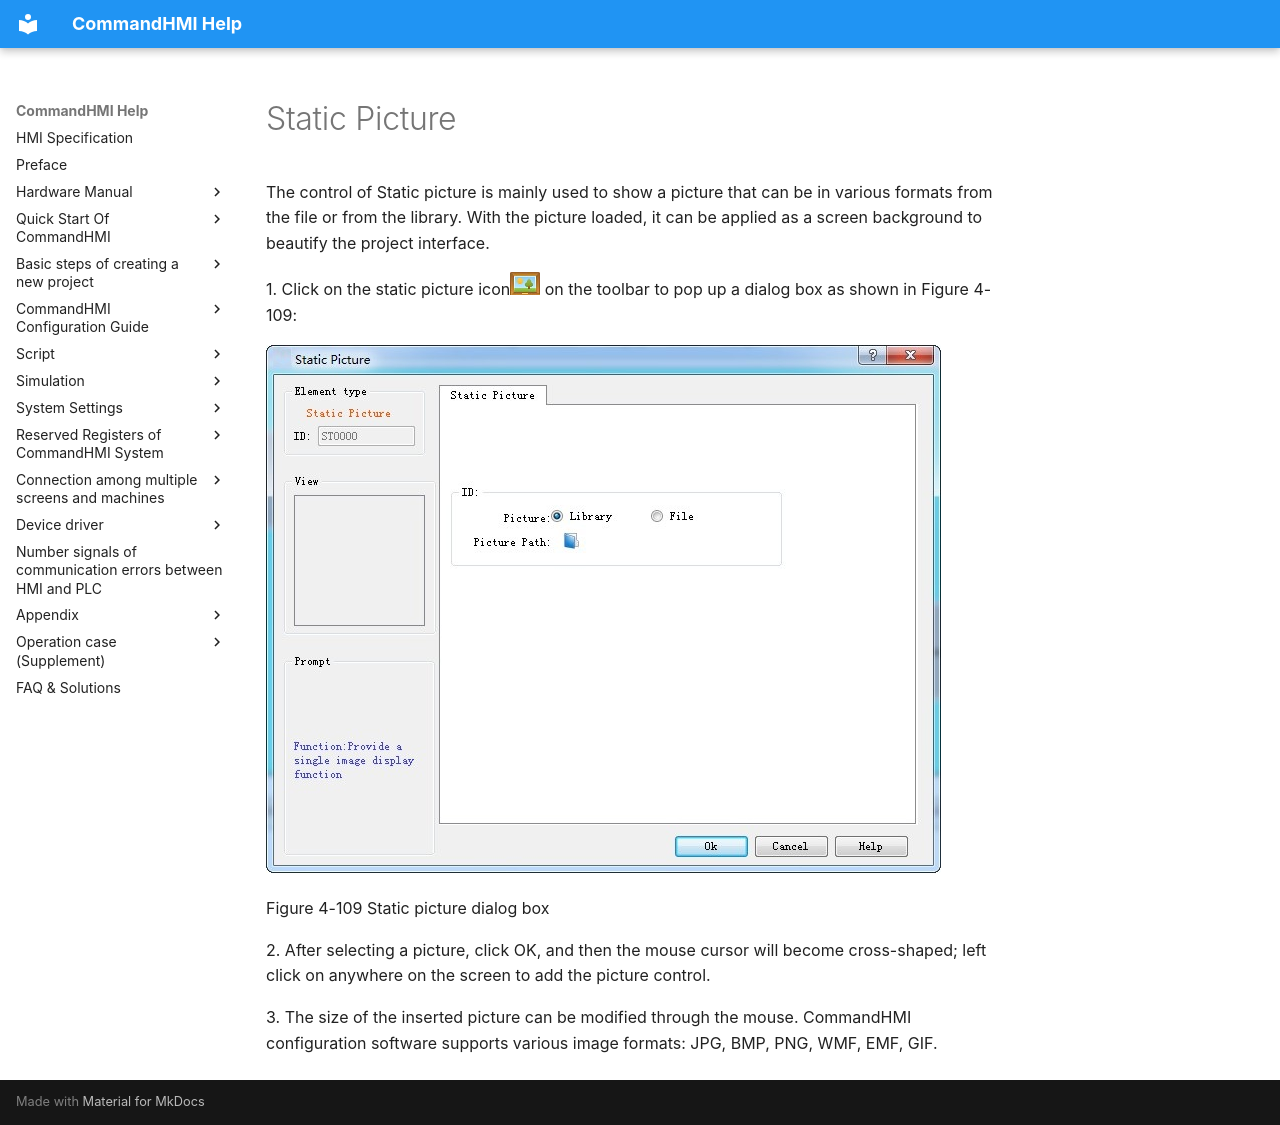

repository: AceAutomation/commandhmi-aide · page: en/configuration-guide/basic-control/picture.html · generator: mkdocs

# Static Picture

The control of Static picture is mainly used to show a picture that can be in various formats from the file or from the library. With the picture loaded, it can be applied as a screen background to beautify the project interface.

1\. Click on the static picture icon<img src="picture.files/image002.jpg" width="30" /> on the toolbar to pop up a dialog box as shown in Figure 4-109:

<img src="picture.files/image004.jpg" width="675" />

Figure 4-109   Static picture dialog box

2\. After selecting a picture, click OK, and then the mouse cursor will become cross-shaped; left click on anywhere on the screen to add the picture control.

3\. The size of the inserted picture can be modified through the mouse. CommandHMI configuration software supports various image formats: JPG, BMP, PNG, WMF, EMF, GIF.
